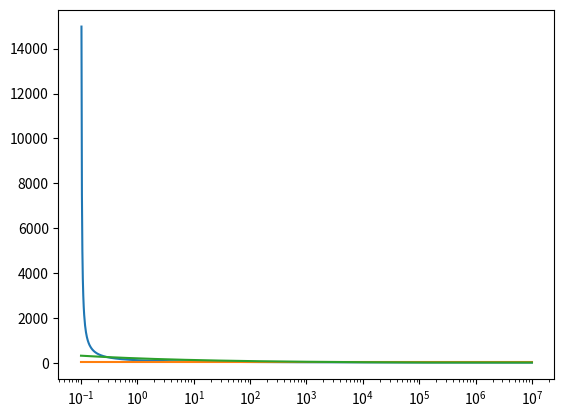

Reproduce this figure in Python.
from collections import namedtuple
import numpy as np

Models = namedtuple('Model', ['fatigue_limit', 'fatigue_life', 'haiback'])
_k = 200


def _weibull_fatigue_limit(stress, steel_properties, material):
    stress[stress < 0] = 0.
    return (stress/material.weibull_sw(steel_properties))**material.weibull_m(steel_properties)


def _weibull_life_limit(stress, cycles, steel_properties, material):
    stress[stress < 0] = 0.
    if np.log(cycles) > material.ne:
        return _weibull_fatigue_limit(stress, steel_properties, material)
    # m = (material.ne - material.ns)/(np.log(cycles)-material.ns)*material.weibull_m(steel_properties)
    m = material.weibull_m(steel_properties)*(cycles/np.exp(material.ne))**(-1/material.b)
    return ((stress/material.weibull_sw(steel_properties))*(cycles/np.exp(material.ne))**(1./material.b))**m


def _weibull_life_haiback(stress, cycles, steel_properties, material):
    stress[stress < 0] = 0.
    if np.log(cycles) > material.ne:
        ne = np.log(2E6)
        sw = material.weibull_sw(steel_properties)
        k = _k
        m = material.weibull_m(steel_properties)*(cycles/np.exp(ne))**(-1./_k)

    else:
        k = material.b
        ne = material.ne
        sw = material.weibull_sw(steel_properties)*(1E5/2E6)**(1/_k)
        m = material.weibull_m(steel_properties) * (cycles / np.exp(ne))**(-1. / k)*(1E5/2E6)**(-1./_k)
    return ((stress/sw)*(cycles/np.exp(ne))**(1./k))**m


weibull = Models(fatigue_limit=_weibull_fatigue_limit,
                 fatigue_life=_weibull_life_limit,
                 haiback=_weibull_life_haiback)

if __name__ == '__main__':
    import matplotlib.pyplot as plt
    N = np.exp(np.linspace(np.log(0.1), np.log(1e7), 1000))

    mA = 20*(np.log(1e5) - np.log(0.1))/(np.log(N) - np.log(0.1))
    plt.semilogx(N, mA)

    mB = 20*(N/2e6)**(-1./_k)

    plt.semilogx(N, mB)

    mC = mB
    mC[N <= 1e5] = 20*(1e5/2e6)**(-1./_k)*(N[N <= 1e5]/1e5)**(-0.2)
    plt.semilogx(N, mC)
    plt.show()
